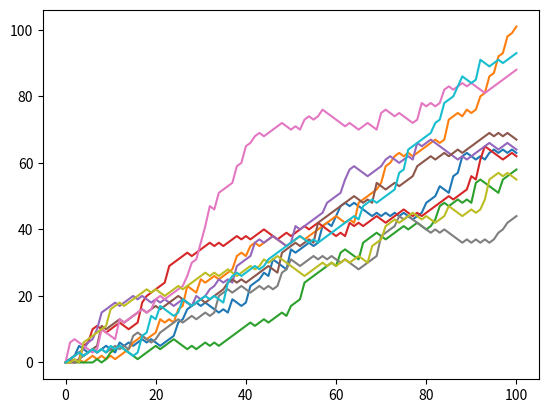

This chart was generated by the following Python code:
# visualise all walks
# numpy and matplotlib import, seed set.
import numpy as np
import matplotlib.pyplot as plt
# initialize and populate all_walks
all_walks = []
for i in range(10) :
    random_walk = [0]
    for x in range(100) :
        step = random_walk[-1]
        dice = np.random.randint(1,7)
        if dice <= 2:
            step = max(0, step - 1)
        elif dice <= 5:
            step = step + 1
        else:
            step = step + np.random.randint(1,7)
        random_walk.append(step)
    all_walks.append(random_walk)

# Convert all_walks to NumPy array: np_aw
np_aw = np.array(all_walks)

# Plot np_aw and show
plt.plot(np_aw)
plt.show()

# Clear the figure
plt.clf()

# Transpose np_aw: np_aw_t
np_aw_t = np.transpose(np_aw)

# Plot np_aw_t and show
plt.plot(np_aw_t)
plt.show()

